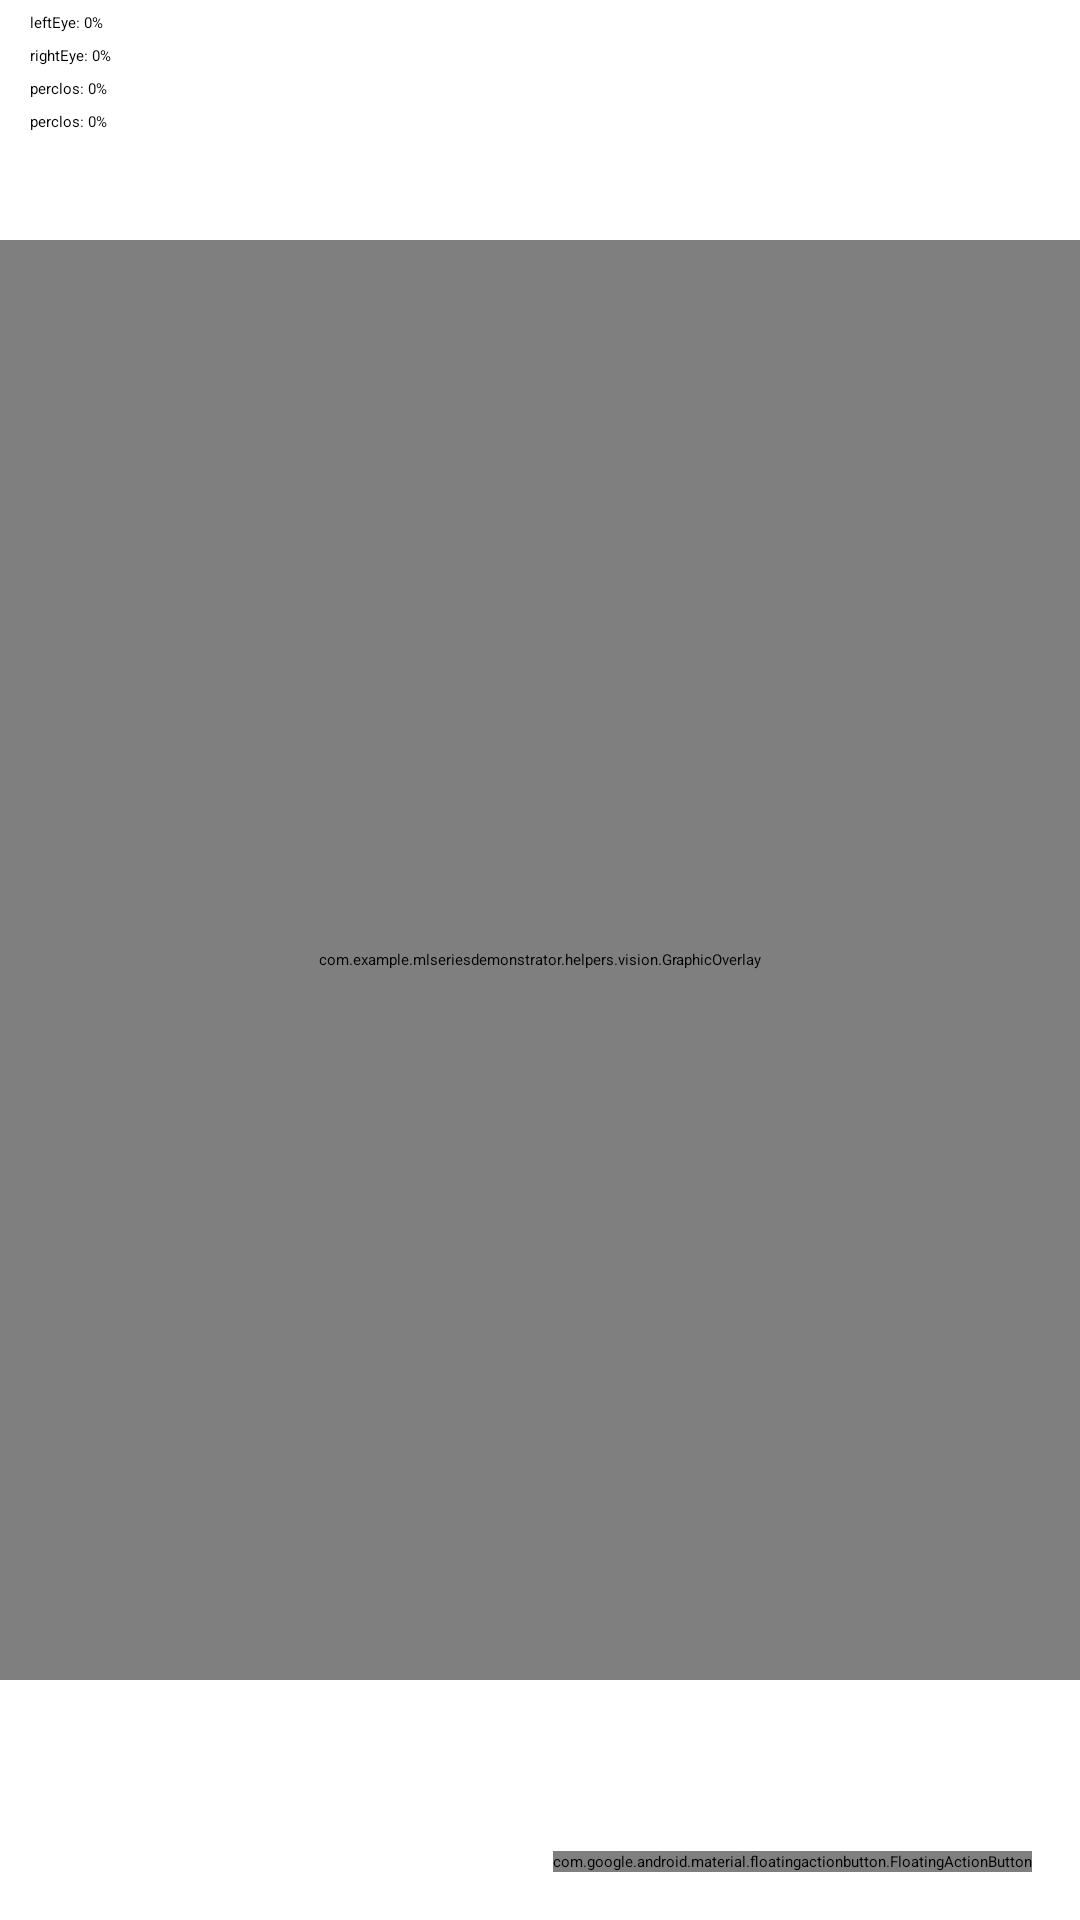

Write the Android layout XML for this screen, with the resource values it uses.
<!-- AndroidManifest.xml: application theme Theme.MLSeriesDemonstrator -->
<!-- res/layout/activity_video_helper_new.xml -->
<?xml version="1.0" encoding="utf-8"?>
<androidx.constraintlayout.widget.ConstraintLayout xmlns:android="http://schemas.android.com/apk/res/android"
    xmlns:app="http://schemas.android.com/apk/res-auto"
    android:layout_width="match_parent"
    android:layout_height="match_parent"
    xmlns:tools="http://schemas.android.com/tools">

    <com.google.android.material.floatingactionbutton.ExtendedFloatingActionButton
        android:id="@+id/button_add_face"
        android:visibility="gone"
        android:layout_width="wrap_content"
        android:layout_height="wrap_content"
        android:layout_marginTop="20dp"
        app:icon="@drawable/baseline_portrait_24"
        android:text="Add Face"
        android:onClick="onAddFaceClicked"
        app:layout_constraintEnd_toEndOf="parent"
        app:layout_constraintTop_toTopOf="parent" />

    <androidx.camera.view.PreviewView
        android:id="@+id/camera_source_preview"
        android:layout_width="match_parent"
        android:layout_height="0dp"
        app:layout_constraintBottom_toBottomOf="parent"
        app:layout_constraintDimensionRatio="3:4"
        app:layout_constraintTop_toTopOf="parent" />

    <com.example.mlseriesdemonstrator.helpers.vision.GraphicOverlay
        android:id="@+id/graphic_overlay"
        android:layout_width="match_parent"
        android:layout_height="0dp"
        app:layout_constraintBottom_toBottomOf="parent"
        app:layout_constraintDimensionRatio="3:4"
        app:layout_constraintTop_toTopOf="parent" />

    <ImageView
        android:id="@+id/testImageView"
        android:layout_width="200dp"
        android:layout_height="200dp"
        app:layout_constraintStart_toStartOf="parent"
        app:layout_constraintTop_toTopOf="parent" />

    <TextView
        android:id="@+id/output_text_view"
        android:layout_width="0dp"
        android:layout_height="0dp"
        android:textAlignment="textStart"
        android:textAppearance="@style/TextAppearance.AppCompat.Medium"
        app:layout_constraintBottom_toBottomOf="parent"
        app:layout_constraintEnd_toEndOf="parent"
        app:layout_constraintStart_toStartOf="parent"
        app:layout_constraintTop_toBottomOf="@+id/camera_source_preview"
        tools:text="Test" />

    
    <com.google.android.material.floatingactionbutton.FloatingActionButton
        android:id="@+id/switchCameraButton"
        android:layout_width="wrap_content"
        android:layout_height="wrap_content"
        android:src="@drawable/ic_switch_camera"
        android:contentDescription="@string/switch_camera"
        android:layout_margin="16dp"
        app:layout_constraintEnd_toEndOf="parent"
        app:layout_constraintBottom_toBottomOf="parent"/>

    

    <LinearLayout
        android:layout_width="match_parent"
        android:layout_height="wrap_content"
        android:orientation="vertical"
        android:paddingLeft="10dp">

        <TextView
            android:id="@+id/leftEyeTextView"
            android:layout_width="wrap_content"
            android:layout_height="wrap_content"
            android:text="leftEye: 0%"
            android:layout_marginTop="4dp"
            android:layout_centerHorizontal="true"/>

        <TextView
            android:id="@+id/rightEyeTextView"
            android:layout_width="wrap_content"
            android:layout_height="wrap_content"
            android:text="rightEye: 0%"
            android:layout_marginTop="4dp"
            android:layout_centerHorizontal="true"/>

        <TextView
            android:id="@+id/perclosTextView"
            android:layout_width="wrap_content"
            android:layout_height="wrap_content"
            android:text="perclos: 0%"
            android:layout_marginTop="4dp"
            android:layout_centerHorizontal="true"/>

        <TextView
            android:id="@+id/drowsyTextView"
            android:layout_width="wrap_content"
            android:layout_height="wrap_content"
            android:text="perclos: 0%"
            android:layout_marginTop="4dp"
            android:layout_centerHorizontal="true"/>

    </LinearLayout>






</androidx.constraintlayout.widget.ConstraintLayout>
<!-- resources referenced by this layout -->
<resources>
  <string name="switch_camera">Switch Camera</string>
</resources>
